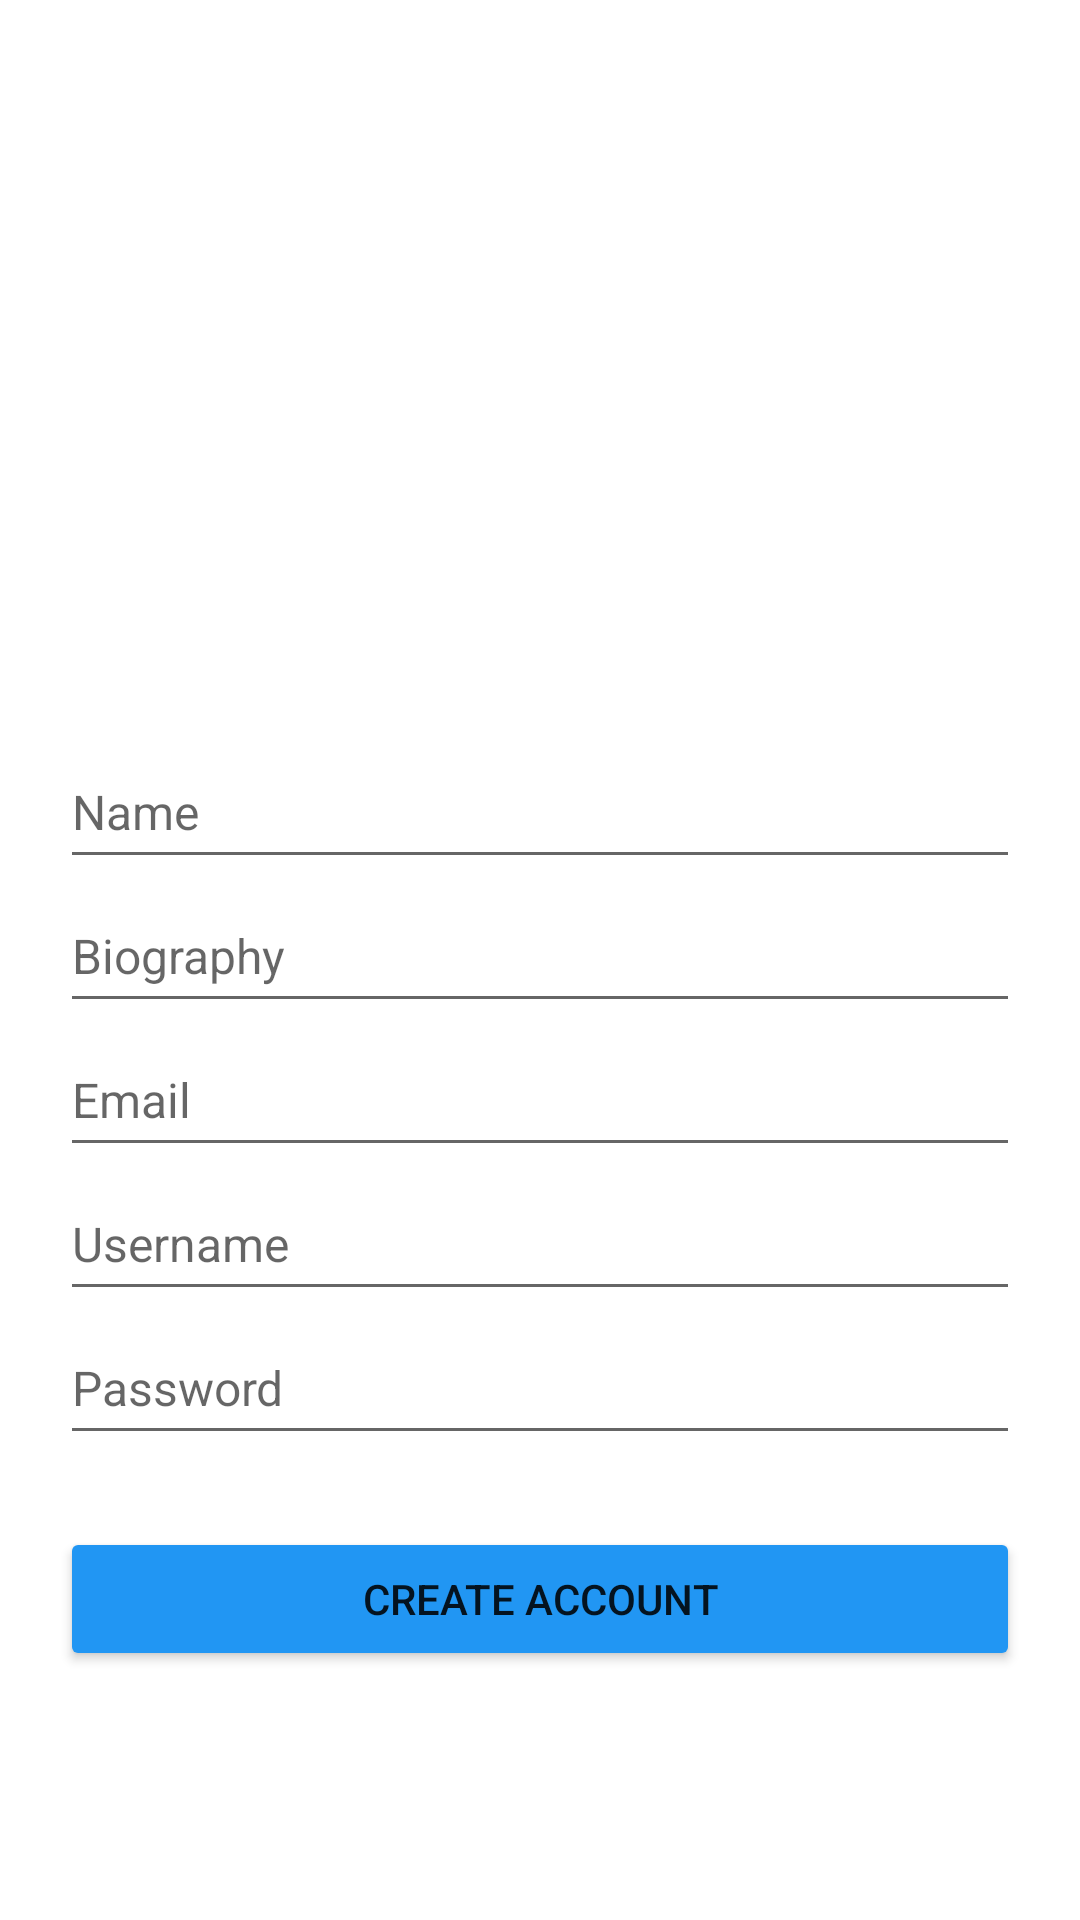

Write the Android layout XML for this screen, with the resource values it uses.
<!-- AndroidManifest.xml: application theme Theme.Instagram -->
<!-- res/layout/activity_sign_up.xml -->
<?xml version="1.0" encoding="utf-8"?>
<androidx.constraintlayout.widget.ConstraintLayout xmlns:android="http://schemas.android.com/apk/res/android"
    xmlns:app="http://schemas.android.com/apk/res-auto"
    xmlns:tools="http://schemas.android.com/tools"
    android:layout_width="match_parent"
    android:layout_height="match_parent"
    tools:context=".SignUpActivity">

    <EditText
        android:id="@+id/etName"
        android:layout_width="match_parent"
        android:layout_height="wrap_content"
        android:layout_marginStart="20dp"
        android:layout_marginTop="44dp"
        android:layout_marginEnd="20dp"
        android:ems="10"
        android:hint="Name"
        android:minHeight="48dp"
        android:textSize="16sp"
        app:layout_constraintEnd_toEndOf="parent"
        app:layout_constraintHorizontal_bias="0.0"
        app:layout_constraintStart_toStartOf="parent"
        app:layout_constraintTop_toBottomOf="@+id/imageView4" />

    <EditText
        android:id="@+id/etBio"
        android:layout_width="match_parent"
        android:layout_height="wrap_content"
        android:layout_marginStart="20dp"
        android:layout_marginEnd="20dp"
        android:ems="10"
        android:hint="Biography"
        android:minHeight="48dp"
        android:textSize="16sp"
        app:layout_constraintEnd_toEndOf="parent"
        app:layout_constraintHorizontal_bias="0.0"
        app:layout_constraintStart_toStartOf="parent"
        app:layout_constraintTop_toBottomOf="@+id/etName" />

    <EditText
        android:id="@+id/etUsername"
        android:layout_width="match_parent"
        android:layout_height="wrap_content"
        android:layout_marginStart="20dp"
        android:layout_marginEnd="20dp"
        android:ems="10"
        android:hint="Username"
        android:inputType="textPersonName"
        android:minHeight="48dp"
        android:textSize="16sp"
        app:layout_constraintEnd_toEndOf="parent"
        app:layout_constraintHorizontal_bias="0.0"
        app:layout_constraintStart_toStartOf="parent"
        app:layout_constraintTop_toBottomOf="@+id/etEmail" />

    <EditText
        android:id="@+id/etEmail"
        android:layout_width="match_parent"
        android:layout_height="wrap_content"
        android:layout_marginStart="20dp"
        android:layout_marginEnd="20dp"
        android:ems="10"
        android:hint="Email"
        android:inputType="textEmailAddress"
        android:minHeight="48dp"
        android:textSize="16sp"
        app:layout_constraintEnd_toEndOf="parent"
        app:layout_constraintHorizontal_bias="0.0"
        app:layout_constraintStart_toStartOf="parent"
        app:layout_constraintTop_toBottomOf="@+id/etBio" />

    <Button
        android:id="@+id/btnCreateAccount"
        android:layout_width="match_parent"
        android:layout_height="wrap_content"
        android:layout_marginStart="20dp"
        android:layout_marginTop="24dp"
        android:layout_marginEnd="20dp"
        android:backgroundTint="@color/blue_500"
        android:text="Create Account"
        app:layout_constraintEnd_toEndOf="parent"
        app:layout_constraintHorizontal_bias="0.0"
        app:layout_constraintStart_toStartOf="parent"
        app:layout_constraintTop_toBottomOf="@+id/etPassword" />

    <EditText
        android:id="@+id/etPassword"
        android:layout_width="match_parent"
        android:layout_height="wrap_content"
        android:layout_marginStart="20dp"
        android:layout_marginEnd="20dp"
        android:ems="10"
        android:hint="Password"
        android:inputType="textPassword"
        android:minHeight="48dp"
        android:textSize="16sp"
        app:layout_constraintEnd_toEndOf="parent"
        app:layout_constraintHorizontal_bias="0.0"
        app:layout_constraintStart_toStartOf="parent"
        app:layout_constraintTop_toBottomOf="@+id/etUsername" />

    <ImageView
        android:id="@+id/imageView4"
        android:layout_width="197dp"
        android:layout_height="77dp"
        android:layout_marginTop="124dp"
        app:layout_constraintEnd_toEndOf="parent"
        app:layout_constraintStart_toStartOf="parent"
        app:layout_constraintTop_toTopOf="parent"
        app:srcCompat="@drawable/nav_logo_whiteout" />

</androidx.constraintlayout.widget.ConstraintLayout>
<!-- resources referenced by this layout -->
<resources>
  <color name="blue_500">#2196F3</color>
  <style name="Theme.Instagram" parent="Theme.MaterialComponents.DayNight.NoActionBar">
          
          <item name="colorPrimary">@color/blue_500</item>
          <item name="colorPrimaryVariant">@color/blue_500</item>
          <item name="colorOnPrimary">@color/white</item>
          
          <item name="colorSecondary">@color/grey</item>
          <item name="colorSecondaryVariant">@color/teal_700</item>
          <item name="colorOnSecondary">@color/black</item>
          
          <item name="android:statusBarColor" tools:targetApi="l">?attr/colorPrimaryVariant</item>
          
      </style>
  <color name="white">#FFFFFFFF</color>
  <color name="grey">#BABABA</color>
  <color name="teal_700">#FF018786</color>
  <color name="black">#FF000000</color>
</resources>
